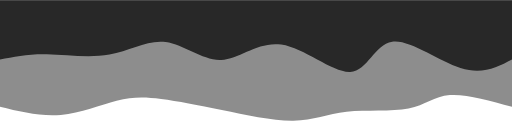
t = 0.00 s
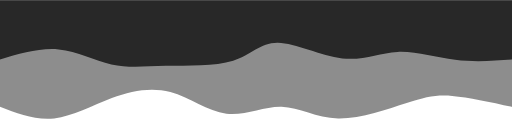
t = 0.75 s
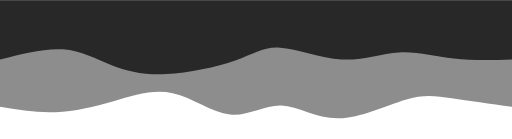
t = 1.25 s
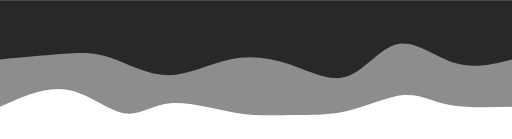
t = 2.00 s
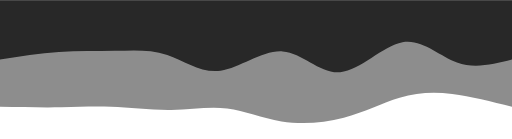
t = 2.75 s
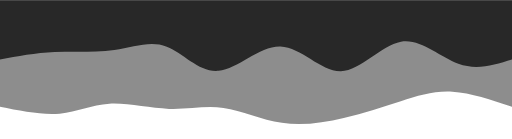
t = 3.25 s

The animated SVG that drew these frames (rendered in a browser with its animation timeline set to each time). Animation: 2 CSS @keyframes rules; one cycle of 4.00 s, repeats indefinitely.

<svg width="100%" height="100%" id="svg" viewBox="0 0 1440 390" xmlns="http://www.w3.org/2000/svg" class="transition duration-300 ease-in-out delay-150"><style>
          .path-0{
            animation:pathAnim-0 4s;
            animation-timing-function: linear;
            animation-iteration-count: infinite;
          }
          @keyframes pathAnim-0{
            0%{
              d: path("M 0,400 L 0,100 C 65.23980762116169,118.22937476877543 130.47961524232338,136.45874953755086 175,133 C 219.52038475767662,129.54125046244914 243.32134665186828,104.39437661857197 291,95 C 338.6786533481317,85.60562338142803 410.2349981502035,91.9637439881613 465,86 C 519.7650018497965,80.0362560118387 557.7386607473178,61.750647428782834 615,61 C 672.2613392526822,60.249352571217166 748.8103588605254,77.03366629670737 816,91 C 883.1896411394746,104.96633370329263 941.0199038105807,116.11468738438774 987,122 C 1032.9800961894193,127.88531261561226 1067.1100258971514,128.50758416574178 1112,117 C 1156.8899741028486,105.49241583425822 1212.5399926008138,81.8549759526452 1269,77 C 1325.4600073991862,72.1450240473548 1382.730003699593,86.0725120236774 1440,100 L 1440,400 L 0,400 Z");
            }
            25%{
              d: path("M 0,400 L 0,100 C 60.170427919595525,112.05292884449378 120.34085583919105,124.10585768898756 166,130 C 211.65914416080895,135.89414231101244 242.80700456283137,135.62949808854358 298,116 C 353.19299543716863,96.3705019114564 432.4311259094833,57.37614995683809 497,61 C 561.5688740905167,64.62385004316191 611.4684917992354,110.86590208410408 659,113 C 706.5315082007646,115.13409791589592 751.6949068935751,73.1602417067456 799,77 C 846.3050931064249,80.8397582932544 895.7518806264645,130.49313108891354 952,148 C 1008.2481193735355,165.50686891108646 1071.2975706005673,150.8672339376002 1130,127 C 1188.7024293994327,103.13276606239981 1243.0578369712666,70.03793316068567 1294,64 C 1344.9421630287334,57.96206683931434 1392.4710815143667,78.98103341965717 1440,100 L 1440,400 L 0,400 Z");
            }
            50%{
              d: path("M 0,400 L 0,100 C 64.80394623258108,98.1919348871624 129.60789246516217,96.38386977432482 178,106 C 226.39210753483783,115.61613022567518 258.37237637193243,136.65645578986312 304,133 C 349.62762362806757,129.34354421013688 408.9026020471081,100.99030706622271 464,88 C 519.0973979528919,75.00969293377729 570.0172154396349,77.38231594524603 619,77 C 667.9827845603651,76.61768405475397 715.028536194352,73.48042915279319 775,83 C 834.971463805648,92.51957084720681 907.8686397829572,114.6959674435812 961,110 C 1014.1313602170428,105.3040325564188 1047.4969046738192,73.735701072882 1092,82 C 1136.5030953261808,90.264298927118 1192.1437415217658,138.36122826489085 1252,148 C 1311.8562584782342,157.63877173510915 1375.928129239117,128.81938586755456 1440,100 L 1440,400 L 0,400 Z");
            }
            75%{
              d: path("M 0,400 L 0,100 C 55.7072881982982,120.420027130349 111.4145763965964,140.840054260698 165,146 C 218.5854236034036,151.159945739302 270.04898261191266,141.05981008755703 320,123 C 369.95101738808734,104.94018991244297 418.3894931557529,78.92070538907387 476,63 C 533.6105068442471,47.079294610926134 600.3930447650758,41.257368356147495 658,53 C 715.6069552349242,64.7426316438525 764.0383277839439,94.04982118633617 810,99 C 855.9616722160561,103.95017881366383 899.453644099149,84.54334689850783 957,85 C 1014.546355900851,85.45665310149217 1086.14709581946,105.77679121963251 1139,106 C 1191.85290418054,106.22320878036749 1225.9579726230115,86.34948822296214 1273,82 C 1320.0420273769885,77.65051177703786 1380.0210136884943,88.82525588851894 1440,100 L 1440,400 L 0,400 Z");
            }
            100%{
              d: path("M 0,400 L 0,100 C 65.23980762116169,118.22937476877543 130.47961524232338,136.45874953755086 175,133 C 219.52038475767662,129.54125046244914 243.32134665186828,104.39437661857197 291,95 C 338.6786533481317,85.60562338142803 410.2349981502035,91.9637439881613 465,86 C 519.7650018497965,80.0362560118387 557.7386607473178,61.750647428782834 615,61 C 672.2613392526822,60.249352571217166 748.8103588605254,77.03366629670737 816,91 C 883.1896411394746,104.96633370329263 941.0199038105807,116.11468738438774 987,122 C 1032.9800961894193,127.88531261561226 1067.1100258971514,128.50758416574178 1112,117 C 1156.8899741028486,105.49241583425822 1212.5399926008138,81.8549759526452 1269,77 C 1325.4600073991862,72.1450240473548 1382.730003699593,86.0725120236774 1440,100 L 1440,400 L 0,400 Z");
            }
          }</style><path d="M 0,400 L 0,100 C 65.23980762116169,118.22937476877543 130.47961524232338,136.45874953755086 175,133 C 219.52038475767662,129.54125046244914 243.32134665186828,104.39437661857197 291,95 C 338.6786533481317,85.60562338142803 410.2349981502035,91.9637439881613 465,86 C 519.7650018497965,80.0362560118387 557.7386607473178,61.750647428782834 615,61 C 672.2613392526822,60.249352571217166 748.8103588605254,77.03366629670737 816,91 C 883.1896411394746,104.96633370329263 941.0199038105807,116.11468738438774 987,122 C 1032.9800961894193,127.88531261561226 1067.1100258971514,128.50758416574178 1112,117 C 1156.8899741028486,105.49241583425822 1212.5399926008138,81.8549759526452 1269,77 C 1325.4600073991862,72.1450240473548 1382.730003699593,86.0725120236774 1440,100 L 1440,400 L 0,400 Z" stroke="none" stroke-width="0" fill="#282828" fill-opacity="0.53" class="transition-all duration-300 ease-in-out delay-150 path-0" transform="rotate(-180 720 200)"></path><style>
          .path-1{
            animation:pathAnim-1 4s;
            animation-timing-function: linear;
            animation-iteration-count: infinite;
          }
          @keyframes pathAnim-1{
            0%{
              d: path("M 0,400 L 0,233 C 41.83943766185719,211.14211370082626 83.67887532371438,189.2842274016525 145,209 C 206.32112467628562,228.7157725983475 287.12393636699966,290.0052040942163 337,283 C 386.87606363300034,275.9947959057837 405.82537920828713,200.6949562214823 455,198 C 504.17462079171287,195.3050437785177 583.574546799852,265.2149710198545 649,275 C 714.425453200148,284.7850289801455 765.8764335923048,234.44515969909978 818,232 C 870.1235664076952,229.55484030090022 922.9197188309288,275.0043901837464 974,282 C 1025.0802811690712,288.9956098162536 1074.4446910839808,257.53727956591445 1132,247 C 1189.5553089160192,236.46272043408553 1255.3015168331483,246.84649155259586 1308,248 C 1360.6984831668517,249.15350844740414 1400.3492415834257,241.07675422370207 1440,233 L 1440,400 L 0,400 Z");
            }
            25%{
              d: path("M 0,400 L 0,233 C 56.3260081391047,235.1509927241337 112.6520162782094,237.3019854482674 165,240 C 217.3479837217906,242.6980145517326 265.7179430262671,245.9430509310642 317,245 C 368.2820569737329,244.0569490689358 422.47621161672214,238.9258108274757 485,249 C 547.5237883832779,259.0741891725243 618.3772105068443,284.3537057590331 662,282 C 705.6227894931557,279.6462942409669 722.0149463559009,249.65936613639167 773,229 C 823.9850536440991,208.34063386360833 909.5630040695523,197.00882969540018 974,193 C 1038.4369959304477,188.99117030459982 1081.7330373658897,192.30531508200767 1125,210 C 1168.2669626341103,227.69468491799233 1211.5048464668887,259.76990997656924 1264,266 C 1316.4951535331113,272.23009002343076 1378.2475767665555,252.61504501171538 1440,233 L 1440,400 L 0,400 Z");
            }
            50%{
              d: path("M 0,400 L 0,233 C 52.824466642002704,219.691626587742 105.64893328400541,206.38325317548404 160,223 C 214.3510667159946,239.61674682451596 270.22873350598104,286.1586138858059 320,277 C 369.77126649401896,267.8413861141941 413.4361326920705,202.9822912812924 463,186 C 512.5638673079295,169.0177087187076 568.0267357257369,199.91222098902455 624,219 C 679.9732642742631,238.08777901097545 736.4569244049823,245.36882476260942 794,233 C 851.5430755950177,220.63117523739058 910.1455666543345,188.61247996053768 968,189 C 1025.8544333456655,189.38752003946232 1082.9608089776793,222.18125539523987 1129,238 C 1175.0391910223207,253.81874460476013 1210.0111974349488,252.66249845850288 1260,249 C 1309.9888025650512,245.33750154149712 1374.9944012825256,239.16875077074855 1440,233 L 1440,400 L 0,400 Z");
            }
            75%{
              d: path("M 0,400 L 0,233 C 52.2093969663337,219.806363300037 104.4187939326674,206.61272660007398 153,225 C 201.5812060673326,243.38727339992602 246.53422123566406,293.355456899741 304,283 C 361.46577876433594,272.644543100259 431.4443211246763,201.9654458009619 490,201 C 548.5556788753237,200.0345541990381 595.6884942656308,268.7827598964114 652,268 C 708.3115057343692,267.2172401035886 773.8017018128006,196.9035146133925 828,191 C 882.1982981871994,185.0964853866075 925.1046984831667,243.60318165001854 970,265 C 1014.8953015168333,286.39681834998146 1061.7795042545322,270.6837587865335 1114,264 C 1166.2204957454678,257.3162412134665 1223.777284498705,259.66178320384756 1279,256 C 1334.222715501295,252.3382167961524 1387.1113577506476,242.66910839807622 1440,233 L 1440,400 L 0,400 Z");
            }
            100%{
              d: path("M 0,400 L 0,233 C 41.83943766185719,211.14211370082626 83.67887532371438,189.2842274016525 145,209 C 206.32112467628562,228.7157725983475 287.12393636699966,290.0052040942163 337,283 C 386.87606363300034,275.9947959057837 405.82537920828713,200.6949562214823 455,198 C 504.17462079171287,195.3050437785177 583.574546799852,265.2149710198545 649,275 C 714.425453200148,284.7850289801455 765.8764335923048,234.44515969909978 818,232 C 870.1235664076952,229.55484030090022 922.9197188309288,275.0043901837464 974,282 C 1025.0802811690712,288.9956098162536 1074.4446910839808,257.53727956591445 1132,247 C 1189.5553089160192,236.46272043408553 1255.3015168331483,246.84649155259586 1308,248 C 1360.6984831668517,249.15350844740414 1400.3492415834257,241.07675422370207 1440,233 L 1440,400 L 0,400 Z");
            }
          }</style><path d="M 0,400 L 0,233 C 41.83943766185719,211.14211370082626 83.67887532371438,189.2842274016525 145,209 C 206.32112467628562,228.7157725983475 287.12393636699966,290.0052040942163 337,283 C 386.87606363300034,275.9947959057837 405.82537920828713,200.6949562214823 455,198 C 504.17462079171287,195.3050437785177 583.574546799852,265.2149710198545 649,275 C 714.425453200148,284.7850289801455 765.8764335923048,234.44515969909978 818,232 C 870.1235664076952,229.55484030090022 922.9197188309288,275.0043901837464 974,282 C 1025.0802811690712,288.9956098162536 1074.4446910839808,257.53727956591445 1132,247 C 1189.5553089160192,236.46272043408553 1255.3015168331483,246.84649155259586 1308,248 C 1360.6984831668517,249.15350844740414 1400.3492415834257,241.07675422370207 1440,233 L 1440,400 L 0,400 Z" stroke="none" stroke-width="0" fill="#282828" fill-opacity="1" class="transition-all duration-300 ease-in-out delay-150 path-1" transform="rotate(-180 720 200)"></path></svg>
